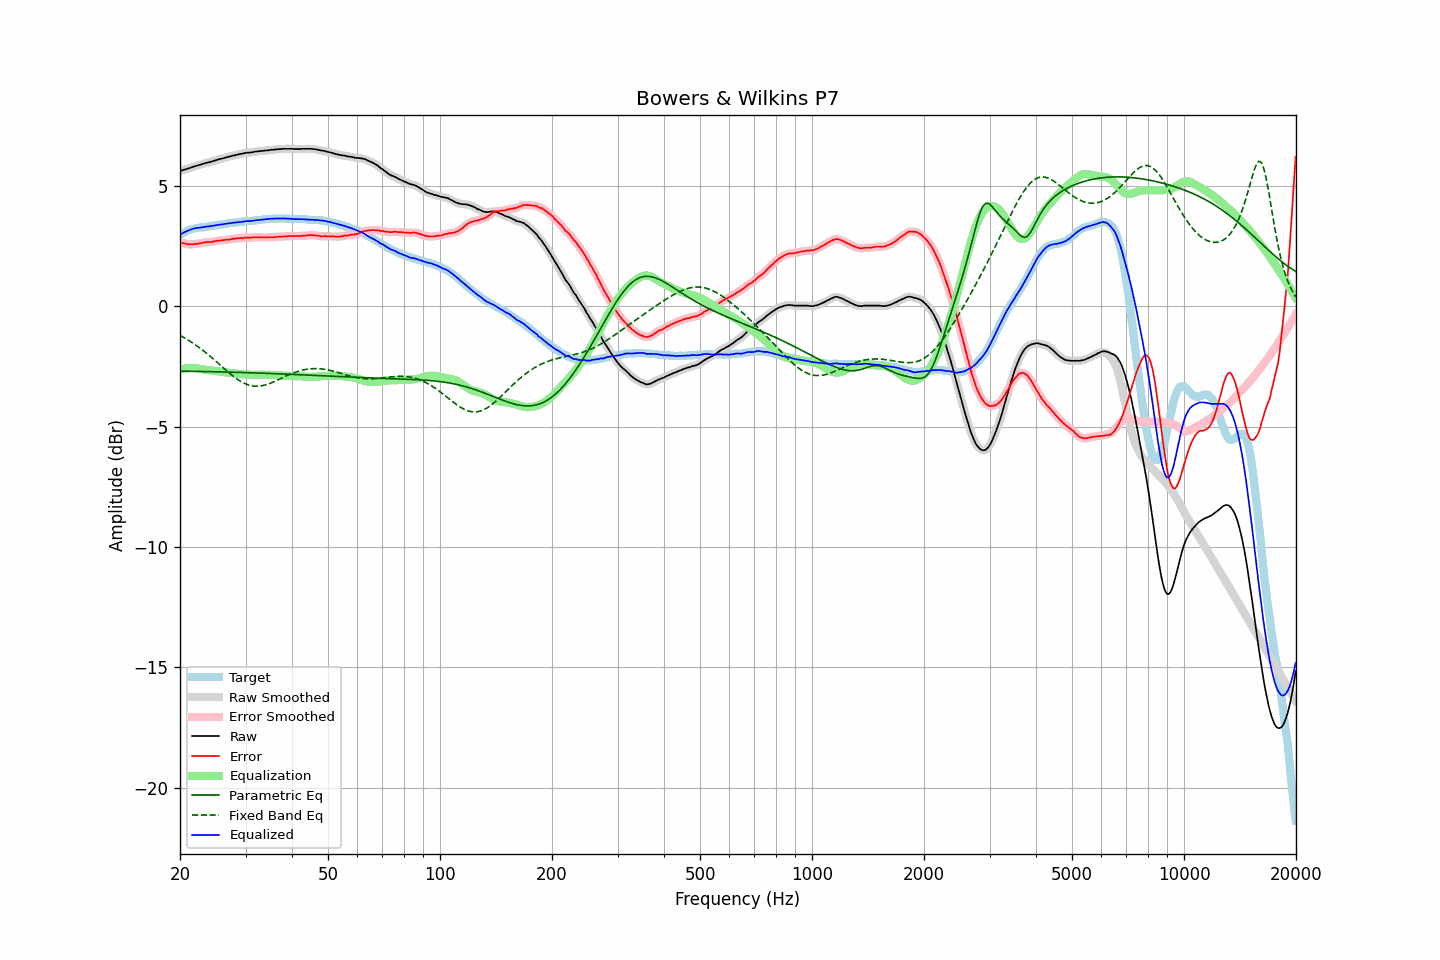

Source data for this figure (header and first rows):
frequency, raw, error, smoothed, error_smoothed, equalization, parametric_eq, fixed_band_eq, equalized_raw, equalized_smoothed, target
20.00, 5.61, 2.65, 5.61, 2.65, -2.65, -2.70, -1.22, 2.96, 2.96, 2.96
20.20, 5.63, 2.63, 5.63, 2.63, -2.63, -2.70, -1.26, 3.00, 3.00, 3.00
20.40, 5.65, 2.61, 5.65, 2.61, -2.61, -2.70, -1.29, 3.04, 3.04, 3.04
20.61, 5.67, 2.60, 5.67, 2.59, -2.59, -2.70, -1.33, 3.08, 3.08, 3.07
20.81, 5.69, 2.58, 5.69, 2.58, -2.58, -2.70, -1.37, 3.11, 3.11, 3.11
21.02, 5.71, 2.56, 5.71, 2.57, -2.57, -2.70, -1.41, 3.14, 3.14, 3.15
21.23, 5.73, 2.56, 5.73, 2.56, -2.57, -2.70, -1.45, 3.16, 3.16, 3.17
21.44, 5.75, 2.56, 5.75, 2.56, -2.56, -2.71, -1.49, 3.19, 3.19, 3.19
21.66, 5.78, 2.57, 5.78, 2.57, -2.57, -2.71, -1.53, 3.21, 3.21, 3.21
21.87, 5.80, 2.58, 5.80, 2.58, -2.57, -2.71, -1.58, 3.23, 3.23, 3.22
22.09, 5.82, 2.58, 5.82, 2.58, -2.58, -2.71, -1.63, 3.24, 3.24, 3.24
22.31, 5.84, 2.59, 5.84, 2.59, -2.59, -2.71, -1.67, 3.25, 3.25, 3.25
22.54, 5.86, 2.60, 5.86, 2.60, -2.60, -2.71, -1.72, 3.26, 3.26, 3.26
22.76, 5.88, 2.61, 5.88, 2.61, -2.62, -2.71, -1.77, 3.27, 3.26, 3.27
22.99, 5.90, 2.63, 5.90, 2.63, -2.62, -2.71, -1.82, 3.28, 3.28, 3.27
23.22, 5.92, 2.64, 5.92, 2.64, -2.63, -2.72, -1.88, 3.29, 3.29, 3.28
23.45, 5.94, 2.65, 5.94, 2.65, -2.64, -2.72, -1.93, 3.30, 3.30, 3.29
23.69, 5.96, 2.66, 5.96, 2.66, -2.65, -2.72, -1.98, 3.31, 3.30, 3.30
23.92, 5.97, 2.66, 5.97, 2.66, -2.66, -2.72, -2.04, 3.31, 3.31, 3.31
24.16, 5.99, 2.66, 5.99, 2.66, -2.67, -2.72, -2.09, 3.32, 3.32, 3.33
24.40, 6.01, 2.66, 6.01, 2.67, -2.68, -2.72, -2.15, 3.33, 3.33, 3.35
24.65, 6.03, 2.69, 6.03, 2.68, -2.69, -2.73, -2.21, 3.34, 3.34, 3.34
24.89, 6.05, 2.70, 6.05, 2.70, -2.69, -2.73, -2.27, 3.36, 3.36, 3.35
25.14, 6.07, 2.71, 6.07, 2.71, -2.70, -2.73, -2.33, 3.37, 3.37, 3.36
25.39, 6.09, 2.72, 6.09, 2.72, -2.71, -2.73, -2.39, 3.38, 3.38, 3.37
25.65, 6.11, 2.72, 6.11, 2.72, -2.72, -2.73, -2.45, 3.39, 3.38, 3.39
25.91, 6.12, 2.73, 6.12, 2.73, -2.73, -2.73, -2.51, 3.39, 3.39, 3.39
26.16, 6.14, 2.74, 6.14, 2.74, -2.74, -2.73, -2.57, 3.40, 3.40, 3.40
26.43, 6.16, 2.75, 6.16, 2.75, -2.75, -2.74, -2.62, 3.41, 3.41, 3.41
26.69, 6.18, 2.76, 6.18, 2.76, -2.75, -2.74, -2.68, 3.43, 3.42, 3.42
26.96, 6.20, 2.76, 6.20, 2.76, -2.76, -2.74, -2.74, 3.44, 3.43, 3.44
27.23, 6.21, 2.76, 6.21, 2.77, -2.77, -2.74, -2.80, 3.44, 3.44, 3.45
27.50, 6.23, 2.78, 6.23, 2.78, -2.78, -2.74, -2.85, 3.45, 3.45, 3.45
27.77, 6.25, 2.80, 6.25, 2.79, -2.79, -2.75, -2.90, 3.46, 3.46, 3.45
28.05, 6.26, 2.79, 6.26, 2.80, -2.80, -2.75, -2.96, 3.46, 3.47, 3.47
28.33, 6.28, 2.81, 6.28, 2.81, -2.80, -2.75, -3.00, 3.48, 3.47, 3.47
28.62, 6.29, 2.81, 6.29, 2.81, -2.81, -2.75, -3.05, 3.48, 3.48, 3.48
28.90, 6.31, 2.82, 6.31, 2.82, -2.82, -2.75, -3.09, 3.49, 3.49, 3.49
29.19, 6.32, 2.83, 6.32, 2.82, -2.82, -2.76, -3.14, 3.50, 3.50, 3.49
29.48, 6.33, 2.81, 6.33, 2.83, -2.83, -2.76, -3.17, 3.50, 3.51, 3.52
29.78, 6.35, 2.84, 6.35, 2.83, -2.83, -2.76, -3.21, 3.52, 3.52, 3.51
30.08, 6.36, 2.84, 6.36, 2.84, -2.84, -2.76, -3.24, 3.52, 3.52, 3.52
30.38, 6.37, 2.85, 6.37, 2.84, -2.84, -2.76, -3.26, 3.53, 3.53, 3.52
30.68, 6.37, 2.83, 6.37, 2.84, -2.84, -2.77, -3.28, 3.53, 3.53, 3.54
30.99, 6.38, 2.84, 6.38, 2.84, -2.85, -2.77, -3.30, 3.53, 3.53, 3.54
31.30, 6.39, 2.85, 6.39, 2.84, -2.85, -2.77, -3.31, 3.54, 3.54, 3.54
31.61, 6.40, 2.85, 6.40, 2.85, -2.85, -2.77, -3.32, 3.55, 3.55, 3.55
31.93, 6.42, 2.86, 6.41, 2.86, -2.85, -2.78, -3.33, 3.57, 3.56, 3.56
32.24, 6.42, 2.86, 6.42, 2.86, -2.85, -2.78, -3.33, 3.57, 3.57, 3.56
32.57, 6.43, 2.85, 6.43, 2.86, -2.85, -2.78, -3.32, 3.58, 3.58, 3.58
32.89, 6.44, 2.86, 6.44, 2.85, -2.85, -2.78, -3.32, 3.59, 3.58, 3.58
33.22, 6.44, 2.85, 6.44, 2.85, -2.85, -2.78, -3.31, 3.59, 3.59, 3.59
33.55, 6.45, 2.85, 6.45, 2.85, -2.85, -2.79, -3.29, 3.60, 3.60, 3.60
33.89, 6.46, 2.85, 6.46, 2.85, -2.85, -2.79, -3.28, 3.61, 3.60, 3.61
34.23, 6.46, 2.85, 6.46, 2.85, -2.85, -2.79, -3.26, 3.61, 3.61, 3.61
34.57, 6.47, 2.85, 6.47, 2.85, -2.85, -2.79, -3.23, 3.62, 3.62, 3.62
34.92, 6.48, 2.86, 6.48, 2.86, -2.86, -2.80, -3.21, 3.62, 3.62, 3.62
35.27, 6.49, 2.86, 6.49, 2.86, -2.86, -2.80, -3.18, 3.63, 3.63, 3.63
35.62, 6.49, 2.86, 6.49, 2.86, -2.86, -2.80, -3.15, 3.63, 3.63, 3.63
35.97, 6.50, 2.87, 6.50, 2.87, -2.87, -2.81, -3.12, 3.63, 3.63, 3.63
... 635 more rows
